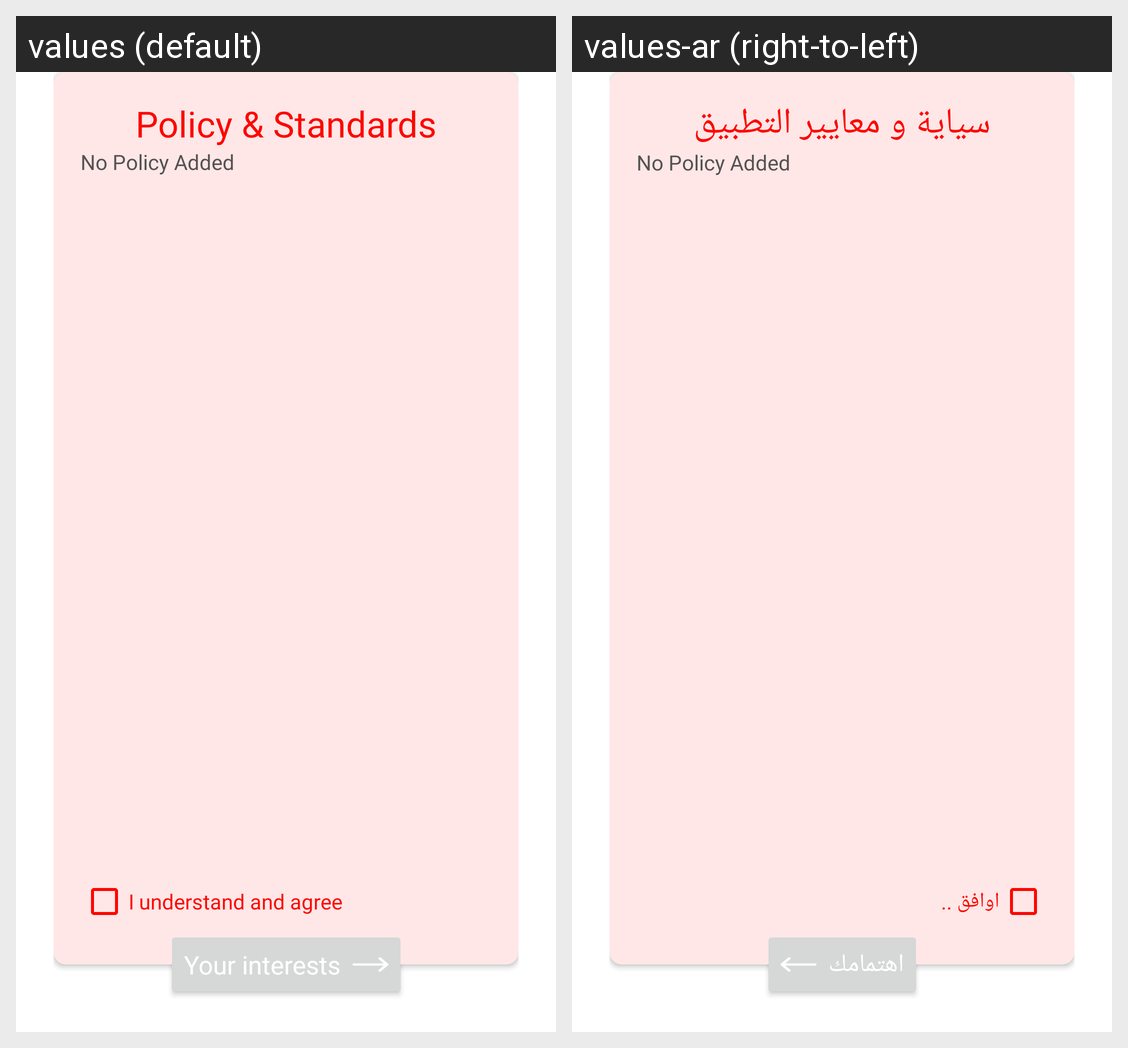

The same Android screen rendered under two of its app's locales, left to right. List the strings drawn on it with the default value and each locale's translation.
Android screen res/layout/fragment_policy.xml rendered under 2 locales, left to right: values (default), values-ar (right-to-left). Device: Nexus 5 (rendered at 1080×1920; each locale shown at half size, 540×960, under a caption strip naming it); theme Theme.Latif.
Strings drawn on this screen, with the default value and each locale's value (text and hints the layout hard-codes, and strings that could not be matched under every locale, appear in the picture but are not listed):

policy_title
  values: Policy & Standards
  values-ar: سياية و معايير التطبيق

policy_checkbox_txt
  values: I understand and agree
  values-ar: اوافق ..

interests
  values: Your interests
  values-ar: اهتمامك
